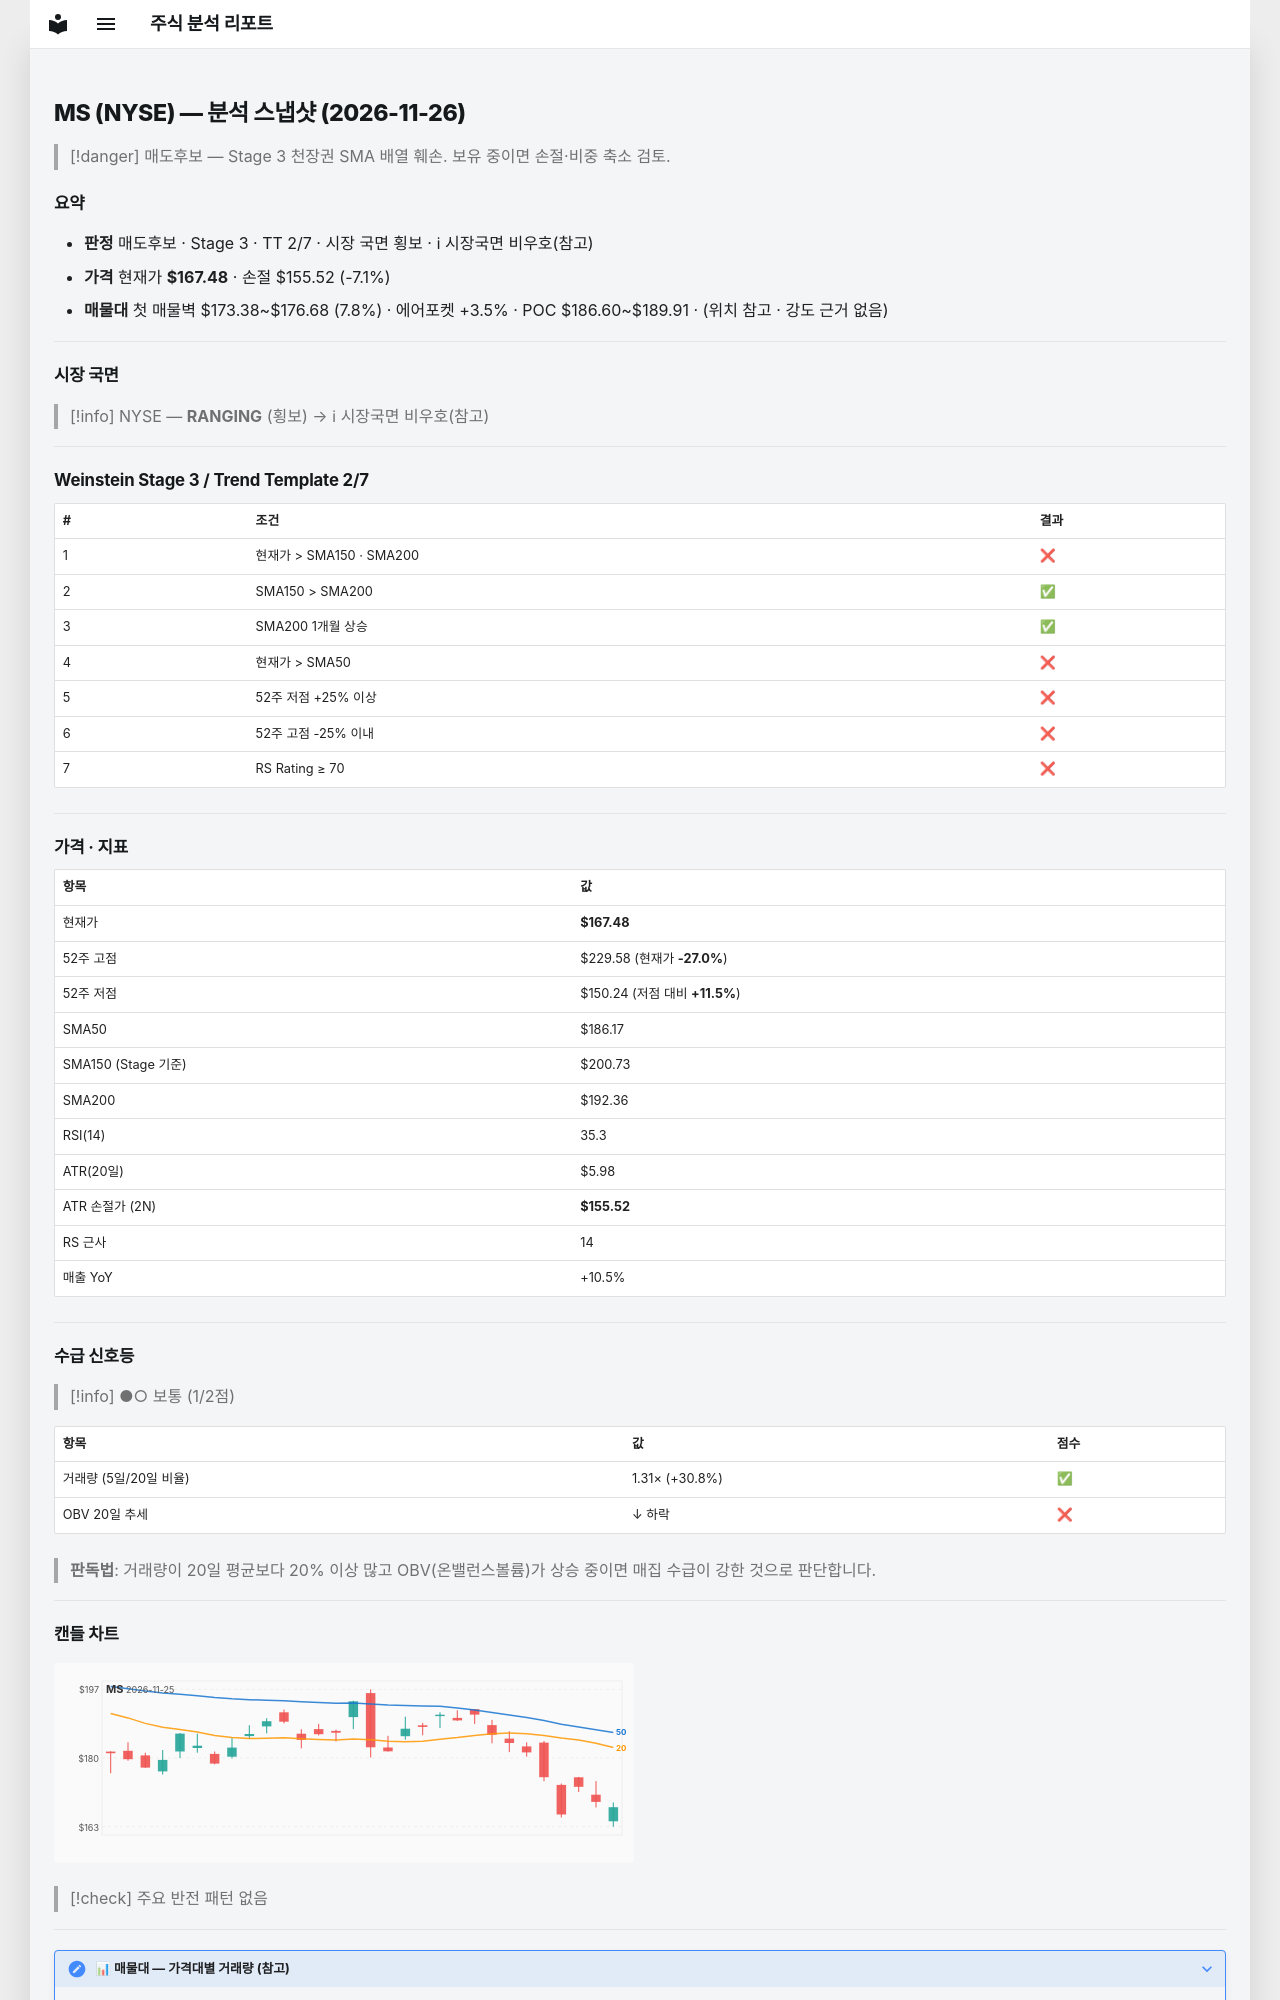

repository: soloandco/stock-reports · page: snapshots/MS-2026-11-26/index.html · generator: mkdocs

---
type: analysis-snapshot
title: MS 분석 스냅샷
ticker: MS
market: NYSE
created: 2026-11-26
updated: 2026-11-26
bar-date: 2026-11-25
verdict: 매도후보
real-rr: 4.45
sma50-gap-pct: -10.0
weekly-position: 저항대아래
weekly-overhead-price: 220.66
weekly-overhead-pct: 31.8
stage: 3
trend-template-score: 2
tt-max: 7
ma-set: sma-50-150-200
price: 167.47999572753906
stop-price: 155.52096406845325
market-regime: RANGING
supply-demand-score: 1/2
supply-demand-label: 보통
status: tracking
tags:
  - stock-agent
  - watchlist
  - MS
  - analysis
related:
  - "[[analysis-template]]"
---

# MS (NYSE) — 분석 스냅샷 (2026-11-26)

> [!danger] 매도후보 — Stage 3 천장권
> SMA 배열 훼손. 보유 중이면 손절·비중 축소 검토.

## 요약

- **판정** 매도후보 · Stage 3 · TT 2/7 · 시장 국면 횡보 · ℹ 시장국면 비우호(참고)
- **가격** 현재가 **$167.48** · 손절 $155.52 (-7.1%)
- **매물대** 첫 매물벽 $173.38~$176.68 (7.8%) · 에어포켓 +3.5% · POC $186.60~$189.91 · (위치 참고 · 강도 근거 없음)

---

## 시장 국면

> [!info] NYSE — **RANGING** (횡보) → ℹ 시장국면 비우호(참고)

---

## Weinstein Stage 3 / Trend Template 2/7

| # | 조건 | 결과 |
|---|------|------|
| 1 | 현재가 > SMA150 · SMA200 | ❌ |
| 2 | SMA150 > SMA200 | ✅ |
| 3 | SMA200 1개월 상승 | ✅ |
| 4 | 현재가 > SMA50 | ❌ |
| 5 | 52주 저점 +25% 이상 | ❌ |
| 6 | 52주 고점 -25% 이내 | ❌ |
| 7 | RS Rating ≥ 70 | ❌ |

---

## 가격 · 지표

| 항목 | 값 |
|------|---|
| 현재가 | **$167.48** |
| 52주 고점 | $229.58 (현재가 **-27.0%**) |
| 52주 저점 | $150.24 (저점 대비 **+11.5%**) |
| SMA50 | $186.17 |
| SMA150 (Stage 기준) | $200.73 |
| SMA200 | $192.36 |
| RSI(14) | 35.3 |
| ATR(20일) | $5.98 |
| ATR 손절가 (2N) | **$155.52** |
| RS 근사 | 14 |
| 매출 YoY | +10.5% |

---
## 수급 신호등

> [!info] ●○ 보통 (1/2점)

| 항목 | 값 | 점수 |
|------|------|------|
| 거래량 (5일/20일 비율) | 1.31× (+30.8%) | ✅ |
| OBV 20일 추세 | ↓ 하락 | ❌ |

> **판독법**: 거래량이 20일 평균보다 20% 이상 많고 OBV(온밸런스볼륨)가 상승 중이면 매집 수급이 강한 것으로 판단합니다.

---
